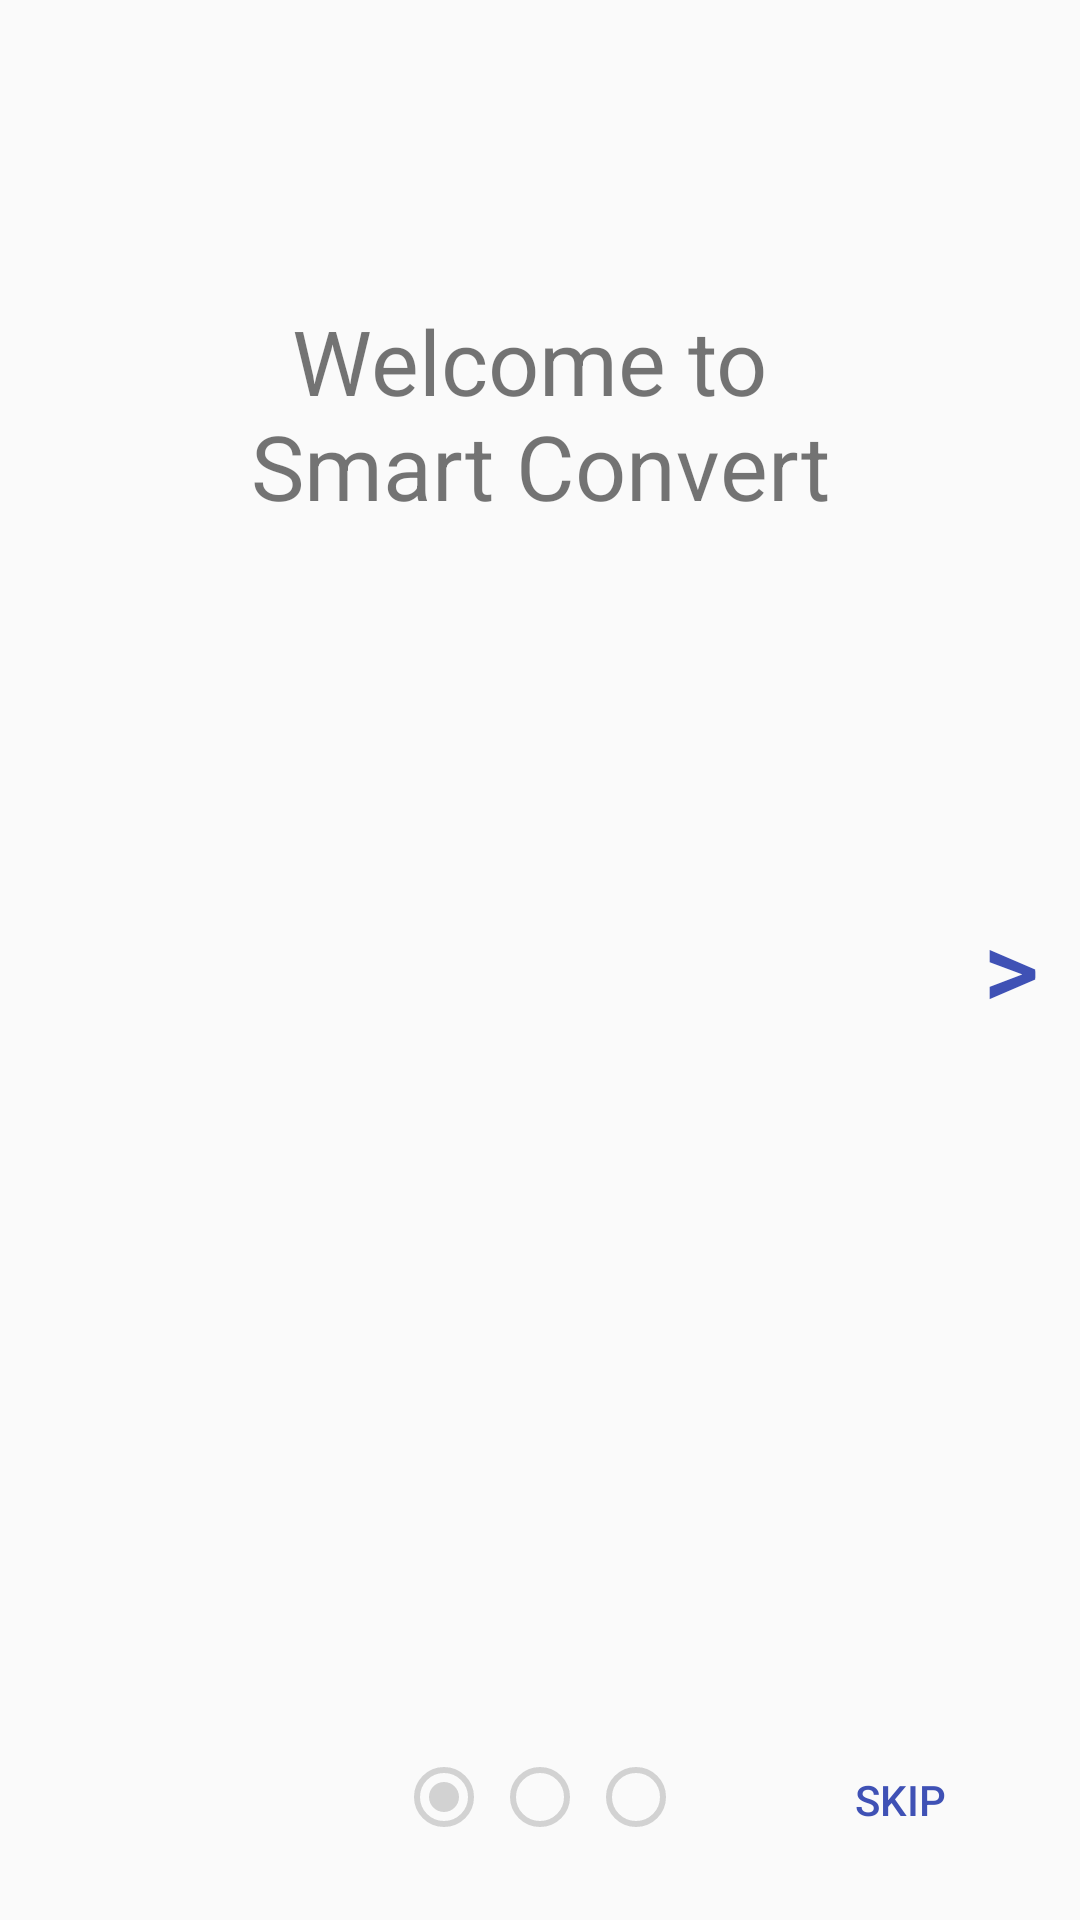

Produce the Android XML layout that renders to this screen, including the resource entries it uses.
<!-- AndroidManifest.xml: application theme AppTheme -->
<!-- res/layout/fragment_tutorial_fragment1.xml -->
<FrameLayout xmlns:android="http://schemas.android.com/apk/res/android"
    xmlns:app="http://schemas.android.com/apk/res-auto"
    xmlns:tools="http://schemas.android.com/tools"
    android:layout_width="match_parent"
    android:layout_height="match_parent"
    tools:context="group6.tcss450.uw.edu.smartconvert.TutorialFragment1">

    

    <android.support.constraint.ConstraintLayout
        android:layout_width="match_parent"
        android:layout_height="match_parent">

        <Button
            android:id="@+id/arrowTutorial1Button"
            android:layout_width="49dp"
            android:layout_height="45dp"
            android:layout_marginRight="-2dp"
            android:background="?android:attr/selectableItemBackground"
            android:text=">"
            android:textColor="@color/colorPrimary"
            android:textSize="36sp"
            app:layout_constraintBottom_toBottomOf="parent"
            app:layout_constraintRight_toRightOf="parent"
            app:layout_constraintTop_toTopOf="parent" />

        <TextView
            android:id="@+id/welcomeView"
            android:layout_width="wrap_content"
            android:layout_height="wrap_content"
            android:layout_marginTop="100dp"
            android:gravity="center"
            android:text="@string/welcome_string"
            android:textSize="30sp"
            app:layout_constraintLeft_toLeftOf="parent"
            app:layout_constraintRight_toRightOf="parent"
            app:layout_constraintTop_toTopOf="parent" />

        <Button
            android:id="@+id/skipTutorialButton"
            android:layout_width="wrap_content"
            android:layout_height="wrap_content"
            android:layout_marginBottom="16dp"
            android:layout_marginRight="16dp"
            android:background="?android:attr/selectableItemBackground"
            android:text="@string/skip_string"
            android:textColor="@color/colorPrimary"
            app:layout_constraintBottom_toBottomOf="parent"
            app:layout_constraintRight_toRightOf="parent" />

        <RadioGroup
            android:layout_width="wrap_content"
            android:layout_height="wrap_content"
            android:layout_marginBottom="25dp"
            android:orientation="horizontal"
            app:layout_constraintBottom_toBottomOf="parent"
            app:layout_constraintLeft_toLeftOf="parent"
            app:layout_constraintRight_toRightOf="parent">

            <RadioButton
                android:id="@+id/radioButton3"
                android:layout_width="wrap_content"
                android:layout_height="wrap_content"
                android:layout_weight="1"
                android:checked="true"
                android:enabled="false" />

            <RadioButton
                android:id="@+id/radioButton2"
                android:layout_width="wrap_content"
                android:layout_height="wrap_content"
                android:layout_weight="1"
                android:enabled="false" />

            <RadioButton
                android:id="@+id/radioButton"
                android:layout_width="wrap_content"
                android:layout_height="wrap_content"
                android:layout_weight="1"
                android:enabled="false" />
        </RadioGroup>
    </android.support.constraint.ConstraintLayout>
</FrameLayout>
<!-- resources referenced by this layout -->
<resources>
  <color name="colorPrimary">#3f51b5</color>
  <string name="skip_string">Skip</string>
  <string name="welcome_string">Welcome to \nSmart Convert</string>
  <style name="AppTheme" parent="Theme.AppCompat.Light.DarkActionBar">
          
          <item name="colorPrimary">@color/colorPrimary</item>
          <item name="colorPrimaryDark">@color/colorPrimaryDark</item>
          <item name="colorAccent">@color/colorAccent</item>
          <item name="android:textColorHint">@color/dark_blue</item>
      </style>
  <color name="colorPrimaryDark">#303F9F</color>
  <color name="colorAccent">#FF4081</color>
  <color name="dark_blue">#00008B</color>
</resources>
